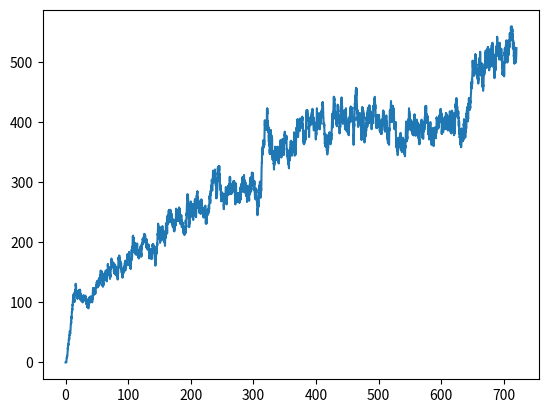

Python code for this plot:
import numpy as np 
import matplotlib.pyplot as plt 
import copy
import warnings

class Gillespie:

    def __init__(self, tmax=10, sampling_time = 0.01,reaction_model = object):
        self.sampling_time = sampling_time      # Sampling Time
        self.time = 0                           # Iitial Time
        self.reference_time = 0                 # Reference Time
        self.tmax = tmax                        # Total Time
        self._reaction_model_copy = copy.copy(reaction_model)
        self.reaction_model = reaction_model    # Object of reaction model
        self.tau = 0
        self.tarr = [0]
        self.protarr = [0]

    def simulate(self):
        """ 
[redacted]
            for chemical reactions simulations.
        """

        while self.time < self.tmax:

            propensities = self.reaction_model.calculate_propensities()
            propenisties_list = list(propensities.values())
            possible_reactions = None

            warnings.simplefilter("ignore")
            reaction_times = lambda propensity, random_num: -(1/propensity) * np.log(random_num)
            random_array = [np.random.rand() for k in range(len(propenisties_list))]

            calculated_propensities = list(map(reaction_times, propenisties_list, random_array))
            reactions_dict = dict(enumerate(list(self.reaction_model.show_reactions().keys())))
            
            self.tau = np.min(calculated_propensities)     # tau time
            q = np.argmin(calculated_propensities)    # Reaction that occurs

            if self.time + self.tau < self.reference_time:
                possible_reactions = self.reaction_model.show_q()[reactions_dict[q]]

                create_species = possible_reactions['create']
                [self.reaction_model.create(name=species) for species in create_species if species != None]

                destroy_species = possible_reactions['destroy']
                [self.reaction_model.destroy(name=species) for species in destroy_species if species != None]


                self.time += self.tau
                
            else:
                self.time = self.reference_time  

                self.tarr.append(self.time)
                self.protarr.append(self.reaction_model.show_species()['protein'])

                self.reference_time += self.sampling_time
        
        plt.plot(self.tarr, self.protarr)
        plt.savefig('test.jpg')
        self.reaction_model = self._reaction_model_copy

class ReactionModel:
    
    def __init__(self, reactions=dict,species=dict, propensities=dict, q=dict):
        self.reactions = reactions
        self.species = species 
        self.propensities = propensities
        self.q = q
    
    def show_species(self):
        return self.species

    def show_reactions(self):
        return self.reactions

    def show_propensities(self):
        return self.propensities
    
    def show_q(self):
        return self.q
    
    def calculate_propensities(self):
        
        complete_propensity = list(self.reactions.values())
        reaction_names = self.reactions.keys()
        species_copy = copy.copy(self.species)
        species_copy.update(self.propensities)

        species_calculus = []

        for i in range(len(complete_propensity)):
            propensities_array = []
            species_calculus.append(propensities_array)

            for k in complete_propensity[i]:
                propensities_array.append(species_copy[k])
                
        propensities_result = list(map(np.prod, species_calculus))
        
        return dict(zip(reaction_names, propensities_result))
    
    def create(self, name=str):
        self.species[name] += 1
    
    def destroy(self, name=str):
        self.species[name] -= 1
    
    def set_q(self):
        pass

if __name__ == '__main__':

    species = {
                'dna': 1, 
                'rna': 0, 
                'protein': 0, 
                'complex': 0
                }

    propensities = {
                    'trc_c':    0.3, 
                    'trl_c':    10.02, 
                    'pdeg_d':   np.log(2)/2.5, 
                    'cmplx_c':  np.log(2)/30,
                    'cmplx_d':  0.3
                }

    reactions = {
                'transcription': ['trc_c', 'dna'], 
                'translation':   ['trl_c', 'rna'], 
                'degradation':   ['pdeg_d', 'protein'], 
                'complex_c':     ['cmplx_c', 'dna', 'protein'],
                'complex_d':     ['cmplx_d', 'complex']
                }

    q = {
            'transcription': {'create': ['rna'],            'destroy': [None]}, 
            'translation':   {'create': ['protein'],        'destroy': [None]}, 
            'degradation':   {'create': [None],             'destroy': ['protein']}, 
            'complex_c':     {'create': ['complex'],        'destroy': ['dna', 'protein']},
            'complex_d':     {'create': ['dna', 'protein'], 'destroy': ['complex']}
        }  

    model = ReactionModel(reactions=reactions, species=species, propensities=propensities, q=q)
    Gillespie(tmax=720, sampling_time=0.1,reaction_model = model).simulate(); 

    species_2 = {
                    'protein': 0
                    }

    propensities_2 = {
                        'kr': 100, 
                        'gamma':10
                        }
    reactions_2 = {
                    'translation':['kr'], 
                    'degradation':['gamma', 'protein']
                    }
    q_2 = {
        'translation': {'create': ['protein'],  'destroy': [None]}, 
        'degradation': {'create': [None],       'destroy': ['protein']}
        }

    # model_2 = ReactionModel(reactions=reactions_2, species=species_2, propensities=propensities_2, q=q_2)
    # Gillespie(tmax=10, sampling_time=0.01, reaction_model=model_2).simulate()